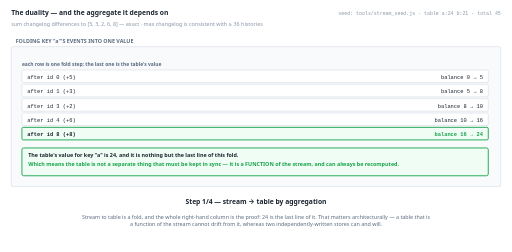
t = 0.00 s
t = 1.38 s: frame unchanged from t = 0.00 s, image omitted
t = 2.75 s: frame unchanged from t = 0.00 s, image omitted
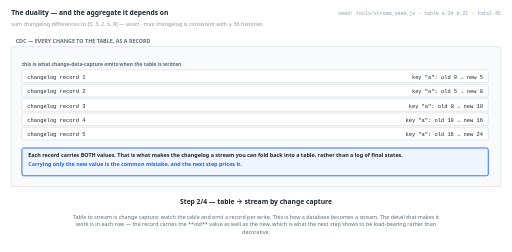
t = 5.50 s
t = 6.88 s: frame unchanged from t = 5.50 s, image omitted
t = 8.25 s: frame unchanged from t = 5.50 s, image omitted

The animated SVG that drew these frames (rendered in a browser with its animation timeline set to each time). Animation: 4 SMIL elements (animate=4); frames cover the first 8.25 s, repeats indefinitely.

<svg xmlns="http://www.w3.org/2000/svg" viewBox="0 0 1140 562" width="1140" height="562" role="img" aria-label="animated walkthrough"><rect width="1140" height="562" fill="#ffffff"/><g><animate attributeName="opacity" dur="22s" repeatCount="indefinite" calcMode="discrete" values="1;1;0;0" keyTimes="0;0.25;0.25;1"/><text x="24" y="34" font-family="system-ui,-apple-system,Segoe UI,sans-serif" font-size="15" font-weight="700" fill="#1b2430" text-anchor="start">The duality — and the aggregate it depends on</text><text x="24" y="58" font-family="system-ui,-apple-system,Segoe UI,sans-serif" font-size="12" font-weight="400" fill="#8a97a6" text-anchor="start">sum changelog differences to [5, 3, 2, 6, 8] — exact · max changelog is consistent with ≥ 36 histories</text><text x="1116" y="34" font-family="ui-monospace,SFMono-Regular,Menlo,Consolas,monospace" font-size="11" font-weight="400" fill="#8a97a6" text-anchor="end">seed: tools/stream_seed.js · table a:24 b:21 · total 45</text><rect x="24" y="104" width="1092" height="312" rx="4" fill="#f8fafc" stroke="#c6d0db" stroke-width="1"/><text x="34" y="96" font-family="system-ui,-apple-system,Segoe UI,sans-serif" font-size="12" font-weight="700" fill="#5b6b7f" text-anchor="start">FOLDING KEY "a"'S EVENTS INTO ONE VALUE</text><text x="48" y="148" font-family="system-ui,-apple-system,Segoe UI,sans-serif" font-size="11" font-weight="700" fill="#5b6b7f" text-anchor="start">each row is one fold step; the last one is the table's value</text><rect x="48" y="156" width="1040" height="28" rx="3" fill="#ffffff" stroke="#c6d0db" stroke-width="1"/><text x="60" y="176" font-family="ui-monospace,SFMono-Regular,Menlo,Consolas,monospace" font-size="12" font-weight="400" fill="#1b2430" text-anchor="start">after id 0 (+5)</text><text x="1076" y="176" font-family="ui-monospace,SFMono-Regular,Menlo,Consolas,monospace" font-size="12" font-weight="400" fill="#1b2430" text-anchor="end">balance 0 → 5</text><rect x="48" y="188" width="1040" height="28" rx="3" fill="#ffffff" stroke="#c6d0db" stroke-width="1"/><text x="60" y="208" font-family="ui-monospace,SFMono-Regular,Menlo,Consolas,monospace" font-size="12" font-weight="400" fill="#1b2430" text-anchor="start">after id 1 (+3)</text><text x="1076" y="208" font-family="ui-monospace,SFMono-Regular,Menlo,Consolas,monospace" font-size="12" font-weight="400" fill="#1b2430" text-anchor="end">balance 5 → 8</text><rect x="48" y="220" width="1040" height="28" rx="3" fill="#ffffff" stroke="#c6d0db" stroke-width="1"/><text x="60" y="240" font-family="ui-monospace,SFMono-Regular,Menlo,Consolas,monospace" font-size="12" font-weight="400" fill="#1b2430" text-anchor="start">after id 3 (+2)</text><text x="1076" y="240" font-family="ui-monospace,SFMono-Regular,Menlo,Consolas,monospace" font-size="12" font-weight="400" fill="#1b2430" text-anchor="end">balance 8 → 10</text><rect x="48" y="252" width="1040" height="28" rx="3" fill="#ffffff" stroke="#c6d0db" stroke-width="1"/><text x="60" y="272" font-family="ui-monospace,SFMono-Regular,Menlo,Consolas,monospace" font-size="12" font-weight="400" fill="#1b2430" text-anchor="start">after id 4 (+6)</text><text x="1076" y="272" font-family="ui-monospace,SFMono-Regular,Menlo,Consolas,monospace" font-size="12" font-weight="400" fill="#1b2430" text-anchor="end">balance 10 → 16</text><rect x="48" y="284" width="1040" height="28" rx="3" fill="#f0fdf4" stroke="#16a34a" stroke-width="2"/><text x="60" y="304" font-family="ui-monospace,SFMono-Regular,Menlo,Consolas,monospace" font-size="12" font-weight="700" fill="#1b2430" text-anchor="start">after id 8 (+8)</text><text x="1076" y="304" font-family="ui-monospace,SFMono-Regular,Menlo,Consolas,monospace" font-size="12" font-weight="700" fill="#16a34a" text-anchor="end">balance 16 → 24</text><rect x="48" y="330" width="1040" height="62" rx="4" fill="#f0fdf4" stroke="#16a34a" stroke-width="2"/><text x="62" y="350" font-family="system-ui,-apple-system,Segoe UI,sans-serif" font-size="12" font-weight="700" fill="#1b2430" text-anchor="start">The table's value for key "a" is 24, and it is nothing but the last line of this fold.</text><text x="62" y="370" font-family="system-ui,-apple-system,Segoe UI,sans-serif" font-size="12" font-weight="700" fill="#16a34a" text-anchor="start">Which means the table is not a separate thing that must be kept in sync — it is a FUNCTION of the stream, and can always be recomputed.</text><text x="570" y="456" font-family="system-ui,-apple-system,Segoe UI,sans-serif" font-size="15" font-weight="700" fill="#1b2430" text-anchor="middle">Step 1/4 — stream → table by aggregation</text><text x="570" y="488" font-family="system-ui,-apple-system,Segoe UI,sans-serif" font-size="12" font-weight="400" fill="#5b6b7f" text-anchor="middle">Stream to table is a fold, and the whole right-hand column is the proof: 24 is the last line of it. That matters architecturally — a table that is</text><text x="570" y="505" font-family="system-ui,-apple-system,Segoe UI,sans-serif" font-size="12" font-weight="400" fill="#5b6b7f" text-anchor="middle">a function of the stream cannot drift from it, whereas two independently-written stores can and will.</text></g><g opacity="0"><animate attributeName="opacity" dur="22s" repeatCount="indefinite" calcMode="discrete" values="0;0;1;1;0;0" keyTimes="0;0.25;0.25;0.5;0.5;1"/><text x="24" y="34" font-family="system-ui,-apple-system,Segoe UI,sans-serif" font-size="15" font-weight="700" fill="#1b2430" text-anchor="start">The duality — and the aggregate it depends on</text><text x="24" y="58" font-family="system-ui,-apple-system,Segoe UI,sans-serif" font-size="12" font-weight="400" fill="#8a97a6" text-anchor="start">sum changelog differences to [5, 3, 2, 6, 8] — exact · max changelog is consistent with ≥ 36 histories</text><text x="1116" y="34" font-family="ui-monospace,SFMono-Regular,Menlo,Consolas,monospace" font-size="11" font-weight="400" fill="#8a97a6" text-anchor="end">seed: tools/stream_seed.js · table a:24 b:21 · total 45</text><rect x="24" y="104" width="1092" height="312" rx="4" fill="#f8fafc" stroke="#c6d0db" stroke-width="1"/><text x="34" y="96" font-family="system-ui,-apple-system,Segoe UI,sans-serif" font-size="12" font-weight="700" fill="#5b6b7f" text-anchor="start">CDC — EVERY CHANGE TO THE TABLE, AS A RECORD</text><text x="48" y="148" font-family="system-ui,-apple-system,Segoe UI,sans-serif" font-size="11" font-weight="700" fill="#5b6b7f" text-anchor="start">this is what change-data-capture emits when the table is written</text><rect x="48" y="156" width="1040" height="28" rx="3" fill="#ffffff" stroke="#c6d0db" stroke-width="1"/><text x="60" y="176" font-family="ui-monospace,SFMono-Regular,Menlo,Consolas,monospace" font-size="12" font-weight="400" fill="#1b2430" text-anchor="start">changelog record 1</text><text x="1076" y="176" font-family="ui-monospace,SFMono-Regular,Menlo,Consolas,monospace" font-size="12" font-weight="400" fill="#1b2430" text-anchor="end">key "a": old 0 → new 5</text><rect x="48" y="188" width="1040" height="28" rx="3" fill="#ffffff" stroke="#c6d0db" stroke-width="1"/><text x="60" y="208" font-family="ui-monospace,SFMono-Regular,Menlo,Consolas,monospace" font-size="12" font-weight="400" fill="#1b2430" text-anchor="start">changelog record 2</text><text x="1076" y="208" font-family="ui-monospace,SFMono-Regular,Menlo,Consolas,monospace" font-size="12" font-weight="400" fill="#1b2430" text-anchor="end">key "a": old 5 → new 8</text><rect x="48" y="220" width="1040" height="28" rx="3" fill="#ffffff" stroke="#c6d0db" stroke-width="1"/><text x="60" y="240" font-family="ui-monospace,SFMono-Regular,Menlo,Consolas,monospace" font-size="12" font-weight="400" fill="#1b2430" text-anchor="start">changelog record 3</text><text x="1076" y="240" font-family="ui-monospace,SFMono-Regular,Menlo,Consolas,monospace" font-size="12" font-weight="400" fill="#1b2430" text-anchor="end">key "a": old 8 → new 10</text><rect x="48" y="252" width="1040" height="28" rx="3" fill="#ffffff" stroke="#c6d0db" stroke-width="1"/><text x="60" y="272" font-family="ui-monospace,SFMono-Regular,Menlo,Consolas,monospace" font-size="12" font-weight="400" fill="#1b2430" text-anchor="start">changelog record 4</text><text x="1076" y="272" font-family="ui-monospace,SFMono-Regular,Menlo,Consolas,monospace" font-size="12" font-weight="400" fill="#1b2430" text-anchor="end">key "a": old 10 → new 16</text><rect x="48" y="284" width="1040" height="28" rx="3" fill="#ffffff" stroke="#c6d0db" stroke-width="1"/><text x="60" y="304" font-family="ui-monospace,SFMono-Regular,Menlo,Consolas,monospace" font-size="12" font-weight="400" fill="#1b2430" text-anchor="start">changelog record 5</text><text x="1076" y="304" font-family="ui-monospace,SFMono-Regular,Menlo,Consolas,monospace" font-size="12" font-weight="400" fill="#1b2430" text-anchor="end">key "a": old 16 → new 24</text><rect x="48" y="330" width="1040" height="62" rx="4" fill="#eff6ff" stroke="#2563eb" stroke-width="2"/><text x="62" y="350" font-family="system-ui,-apple-system,Segoe UI,sans-serif" font-size="12" font-weight="700" fill="#1b2430" text-anchor="start">Each record carries BOTH values. That is what makes the changelog a stream you can fold back into a table, rather than a log of final states.</text><text x="62" y="370" font-family="system-ui,-apple-system,Segoe UI,sans-serif" font-size="12" font-weight="700" fill="#2563eb" text-anchor="start">Carrying only the new value is the common mistake, and the next step prices it.</text><text x="570" y="456" font-family="system-ui,-apple-system,Segoe UI,sans-serif" font-size="15" font-weight="700" fill="#1b2430" text-anchor="middle">Step 2/4 — table → stream by change capture</text><text x="570" y="488" font-family="system-ui,-apple-system,Segoe UI,sans-serif" font-size="12" font-weight="400" fill="#5b6b7f" text-anchor="middle">Table to stream is change capture: watch the table and emit a record per write. This is how a database becomes a stream. The detail that makes it</text><text x="570" y="505" font-family="system-ui,-apple-system,Segoe UI,sans-serif" font-size="12" font-weight="400" fill="#5b6b7f" text-anchor="middle">work is in each row — the record carries the **old** value as well as the new, which is what the next step shows to be load-bearing rather than</text><text x="570" y="522" font-family="system-ui,-apple-system,Segoe UI,sans-serif" font-size="12" font-weight="400" fill="#5b6b7f" text-anchor="middle">decorative.</text></g><g opacity="0"><animate attributeName="opacity" dur="22s" repeatCount="indefinite" calcMode="discrete" values="0;0;1;1;0;0" keyTimes="0;0.5;0.5;0.75;0.75;1"/><text x="24" y="34" font-family="system-ui,-apple-system,Segoe UI,sans-serif" font-size="15" font-weight="700" fill="#1b2430" text-anchor="start">The duality — and the aggregate it depends on</text><text x="24" y="58" font-family="system-ui,-apple-system,Segoe UI,sans-serif" font-size="12" font-weight="400" fill="#8a97a6" text-anchor="start">sum changelog differences to [5, 3, 2, 6, 8] — exact · max changelog is consistent with ≥ 36 histories</text><text x="1116" y="34" font-family="ui-monospace,SFMono-Regular,Menlo,Consolas,monospace" font-size="11" font-weight="400" fill="#8a97a6" text-anchor="end">seed: tools/stream_seed.js · table a:24 b:21 · total 45</text><rect x="24" y="104" width="1092" height="312" rx="4" fill="#f8fafc" stroke="#c6d0db" stroke-width="1"/><text x="34" y="96" font-family="system-ui,-apple-system,Segoe UI,sans-serif" font-size="12" font-weight="700" fill="#5b6b7f" text-anchor="start">THE LAST UPDATE, INTO TWO KINDS OF CONSUMER</text><text x="48" y="148" font-family="system-ui,-apple-system,Segoe UI,sans-serif" font-size="11" font-weight="700" fill="#5b6b7f" text-anchor="start">the same update, with and without the old value</text><rect x="48" y="156" width="1040" height="32" rx="3" fill="#ffffff" stroke="#c6d0db" stroke-width="1"/><text x="60" y="180" font-family="ui-monospace,SFMono-Regular,Menlo,Consolas,monospace" font-size="12" font-weight="400" fill="#1b2430" text-anchor="start">the update</text><text x="1076" y="180" font-family="ui-monospace,SFMono-Regular,Menlo,Consolas,monospace" font-size="12" font-weight="400" fill="#1b2430" text-anchor="end">key "a": 16 → 24</text><rect x="48" y="192" width="1040" height="32" rx="3" fill="#ffffff" stroke="#c6d0db" stroke-width="1"/><text x="60" y="216" font-family="ui-monospace,SFMono-Regular,Menlo,Consolas,monospace" font-size="12" font-weight="400" fill="#1b2430" text-anchor="start">record carries only the NEW value, consumer SUMS</text><text x="1076" y="216" font-family="ui-monospace,SFMono-Regular,Menlo,Consolas,monospace" font-size="12" font-weight="400" fill="#1b2430" text-anchor="end">16 + 24 = 40 — wrong by 16</text><rect x="48" y="228" width="1040" height="32" rx="3" fill="#f0fdf4" stroke="#16a34a" stroke-width="2"/><text x="60" y="252" font-family="ui-monospace,SFMono-Regular,Menlo,Consolas,monospace" font-size="12" font-weight="700" fill="#1b2430" text-anchor="start">record carries OLD and NEW, consumer sums</text><text x="1076" y="252" font-family="ui-monospace,SFMono-Regular,Menlo,Consolas,monospace" font-size="12" font-weight="700" fill="#16a34a" text-anchor="end">16 − 16 + 24 = 24 — correct</text><rect x="48" y="264" width="1040" height="32" rx="3" fill="#ffffff" stroke="#c6d0db" stroke-width="1"/><text x="60" y="288" font-family="ui-monospace,SFMono-Regular,Menlo,Consolas,monospace" font-size="12" font-weight="400" fill="#1b2430" text-anchor="start">so a changelog is not a list of values</text><text x="1076" y="288" font-family="ui-monospace,SFMono-Regular,Menlo,Consolas,monospace" font-size="12" font-weight="400" fill="#1b2430" text-anchor="end">it is a list of (retraction, assertion) pairs</text><rect x="48" y="316" width="1040" height="82" rx="4" fill="#ffe4e6" stroke="#e11d48" stroke-width="2"/><text x="62" y="336" font-family="system-ui,-apple-system,Segoe UI,sans-serif" font-size="12" font-weight="700" fill="#1b2430" text-anchor="start">This is ch02's accumulation question arriving from the other direction: a changelog record IS an accumulating pane, and the old value IS the</text><text x="62" y="356" font-family="system-ui,-apple-system,Segoe UI,sans-serif" font-size="12" font-weight="700" fill="#1b2430" text-anchor="start">retraction.</text><text x="62" y="376" font-family="system-ui,-apple-system,Segoe UI,sans-serif" font-size="12" font-weight="700" fill="#e11d48" text-anchor="start">A consumer that can only add is correct only if the producer supplies the undo. Nothing in the data reveals a mismatch.</text><text x="570" y="456" font-family="system-ui,-apple-system,Segoe UI,sans-serif" font-size="15" font-weight="700" fill="#1b2430" text-anchor="middle">Step 3/4 — and a new-value-only changelog breaks a summing consumer</text><text x="570" y="488" font-family="system-ui,-apple-system,Segoe UI,sans-serif" font-size="12" font-weight="400" fill="#5b6b7f" text-anchor="middle">The same mechanism as ch02's retraction, reached from the table side. A record saying "the balance is now 24" sums to 40 in a consumer that adds;</text><text x="570" y="505" font-family="system-ui,-apple-system,Segoe UI,sans-serif" font-size="12" font-weight="400" fill="#5b6b7f" text-anchor="middle">a record saying "it was 16, it is now 24" sums to 24. The old value is not metadata — it is what makes the changelog invertible.</text></g><g opacity="0"><animate attributeName="opacity" dur="22s" repeatCount="indefinite" calcMode="discrete" values="0;0;1;1" keyTimes="0;0.75;0.75;1"/><text x="24" y="34" font-family="system-ui,-apple-system,Segoe UI,sans-serif" font-size="15" font-weight="700" fill="#1b2430" text-anchor="start">The duality — and the aggregate it depends on</text><text x="24" y="58" font-family="system-ui,-apple-system,Segoe UI,sans-serif" font-size="12" font-weight="400" fill="#8a97a6" text-anchor="start">sum changelog differences to [5, 3, 2, 6, 8] — exact · max changelog is consistent with ≥ 36 histories</text><text x="1116" y="34" font-family="ui-monospace,SFMono-Regular,Menlo,Consolas,monospace" font-size="11" font-weight="400" fill="#8a97a6" text-anchor="end">seed: tools/stream_seed.js · table a:24 b:21 · total 45</text><rect x="24" y="104" width="1092" height="312" rx="4" fill="#f8fafc" stroke="#c6d0db" stroke-width="1"/><text x="34" y="96" font-family="system-ui,-apple-system,Segoe UI,sans-serif" font-size="12" font-weight="700" fill="#5b6b7f" text-anchor="start">THE ROUND TRIP, FOR A SUM AND FOR A MAX</text><text x="48" y="148" font-family="system-ui,-apple-system,Segoe UI,sans-serif" font-size="11" font-weight="700" fill="#5b6b7f" text-anchor="start">the same duality, applied to two aggregates</text><rect x="48" y="156" width="1040" height="32" rx="3" fill="#ffffff" stroke="#c6d0db" stroke-width="1"/><text x="60" y="180" font-family="ui-monospace,SFMono-Regular,Menlo,Consolas,monospace" font-size="12" font-weight="400" fill="#1b2430" text-anchor="start">key "a"'s actual event values</text><text x="1076" y="180" font-family="ui-monospace,SFMono-Regular,Menlo,Consolas,monospace" font-size="12" font-weight="400" fill="#1b2430" text-anchor="end">[5, 3, 2, 6, 8]</text><rect x="48" y="192" width="1040" height="32" rx="3" fill="#ffffff" stroke="#c6d0db" stroke-width="1"/><text x="60" y="216" font-family="ui-monospace,SFMono-Regular,Menlo,Consolas,monospace" font-size="12" font-weight="400" fill="#1b2430" text-anchor="start">SUM changelog (new values)</text><text x="1076" y="216" font-family="ui-monospace,SFMono-Regular,Menlo,Consolas,monospace" font-size="12" font-weight="400" fill="#1b2430" text-anchor="end">[5, 8, 10, 16, 24] → differences [5, 3, 2, 6, 8] — recovered exactly</text><rect x="48" y="228" width="1040" height="32" rx="3" fill="#ffffff" stroke="#c6d0db" stroke-width="1"/><text x="60" y="252" font-family="ui-monospace,SFMono-Regular,Menlo,Consolas,monospace" font-size="12" font-weight="400" fill="#1b2430" text-anchor="start">MAX changelog (new values)</text><text x="1076" y="252" font-family="ui-monospace,SFMono-Regular,Menlo,Consolas,monospace" font-size="12" font-weight="400" fill="#1b2430" text-anchor="end">[5, 5, 5, 6, 8] → differences [5, 0, 0, 1, 2] — NOT the events</text><rect x="48" y="264" width="1040" height="32" rx="3" fill="#f0fdf4" stroke="#16a34a" stroke-width="2"/><text x="60" y="288" font-family="ui-monospace,SFMono-Regular,Menlo,Consolas,monospace" font-size="12" font-weight="700" fill="#1b2430" text-anchor="start">event sequences consistent with that max log</text><text x="1076" y="288" font-family="ui-monospace,SFMono-Regular,Menlo,Consolas,monospace" font-size="12" font-weight="700" fill="#16a34a" text-anchor="end">at least 36 — the round trip is lossy</text><rect x="48" y="316" width="1040" height="82" rx="4" fill="#fff7ed" stroke="#ea580c" stroke-width="2"/><text x="62" y="336" font-family="system-ui,-apple-system,Segoe UI,sans-serif" font-size="12" font-weight="700" fill="#1b2430" text-anchor="start">A sum is invertible: differencing the changelog recovers every event. A max is not — the 2 zero-deltas each hide any value up to the running max.</text><text x="62" y="356" font-family="system-ui,-apple-system,Segoe UI,sans-serif" font-size="12" font-weight="700" fill="#ea580c" text-anchor="start">So "aggregating the changelog reproduces the table, and capturing the table reproduces the changelog" is true of the TABLE, and not of the</text><text x="62" y="376" font-family="system-ui,-apple-system,Segoe UI,sans-serif" font-size="12" font-weight="700" fill="#ea580c" text-anchor="start">original events.</text><text x="570" y="456" font-family="system-ui,-apple-system,Segoe UI,sans-serif" font-size="15" font-weight="700" fill="#1b2430" text-anchor="middle">Step 4/4 — but "the directions are inverses" depends on the AGGREGATE</text><text x="570" y="488" font-family="system-ui,-apple-system,Segoe UI,sans-serif" font-size="12" font-weight="400" fill="#5b6b7f" text-anchor="middle">This is the refinement the duality usually gets stated without. Differencing the sum changelog gives back [5, 3, 2, 6, 8] — exactly the events.</text><text x="570" y="505" font-family="system-ui,-apple-system,Segoe UI,sans-serif" font-size="12" font-weight="400" fill="#5b6b7f" text-anchor="middle">Differencing the max changelog gives [5, 0, 0, 1, 2], and at least 36 different event sequences produce that same log. The round trip recovers the</text><text x="570" y="522" font-family="system-ui,-apple-system,Segoe UI,sans-serif" font-size="12" font-weight="400" fill="#5b6b7f" text-anchor="middle">*table* either way; it recovers the *events* only for an invertible aggregate.</text></g></svg>
